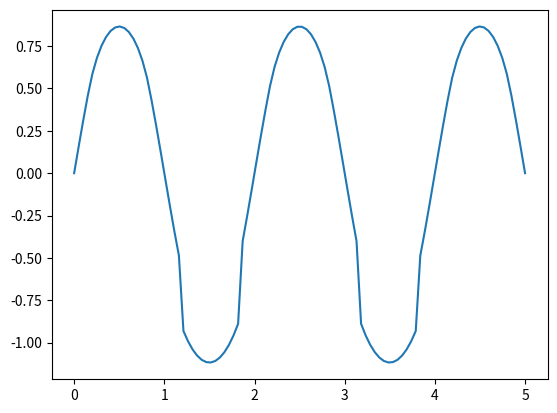

Generate this figure with matplotlib:
# -*- coding:utf-8 -*-
'''
    开方控制

    Reference:
    [1] 开方控制 https://zinghd.gitee.io/sqrt_controller-lean_angles_to_accel/
    [2] 多元运算符号 https://blog.csdn.net/lanchunhui/article/details/50248327
    [3] math库 https://blog.csdn.net/IamaIearner/article/details/9381347
    [4] numpy库 https://www.runoob.com/numpy/numpy-tutorial.html
    [5] numpy-linspace函数 https://blog.csdn.net/grey_csdn/article/details/54561796
'''
from math import sqrt
# import numpy as np
from numpy import linspace, sin, pi
import matplotlib.pyplot as plt


def sqrt_controller(error, p, second_ord_lim, dt):
    correction_rate = 0
    if second_ord_lim <= 0:
        correction_rate = error*p
    elif p == 0:
        if error < 0:
            correction_rate = -sqrt(2*second_ord_lim*error)
        elif error > 0:
            correction_rate = sqrt(2*second_ord_lim*error)
        else:
            correction_rate = 0
    else:
        linear_dist = second_ord_lim/sqrt(p)
        if abs(error) > linear_dist:
            dir = 1 if error > 0 else -1
            corection_ratetemp = sqrt(
                abs(2.0*second_ord_lim*(error-(linear_dist/2.0))))
            correction_rate = corection_ratetemp*dir
        else:
            correction_rate = error*p
    if (dt == 0):
        return correction_rate
    else:
        sec_temp = abs(error)/dt
        dir = 1 if correction_rate > 0 else -1
        if abs(correction_rate) > sec_temp:
            return dir*sec_temp
        else:
            return correction_rate

    print('error:', error, 'p:', p, 'second_ord_lim:', second_ord_lim, 'dt:', dt)


if __name__ == "__main__":
    print('sqrt controller')
    t = linspace(0, 5, 100)
    dt_a = 5/len(t)
    error_a = sin(t*pi)
    p_a = 1
    seclim_a = 0.5
    out_a = []
    for i in range(0, 100):
        temp_out = sqrt_controller(error_a[i], p_a, seclim_a, dt_a)
        out_a.append(temp_out)
    # plt.plot(t, error_a)
    plt.plot(t, out_a)
    plt.show()
